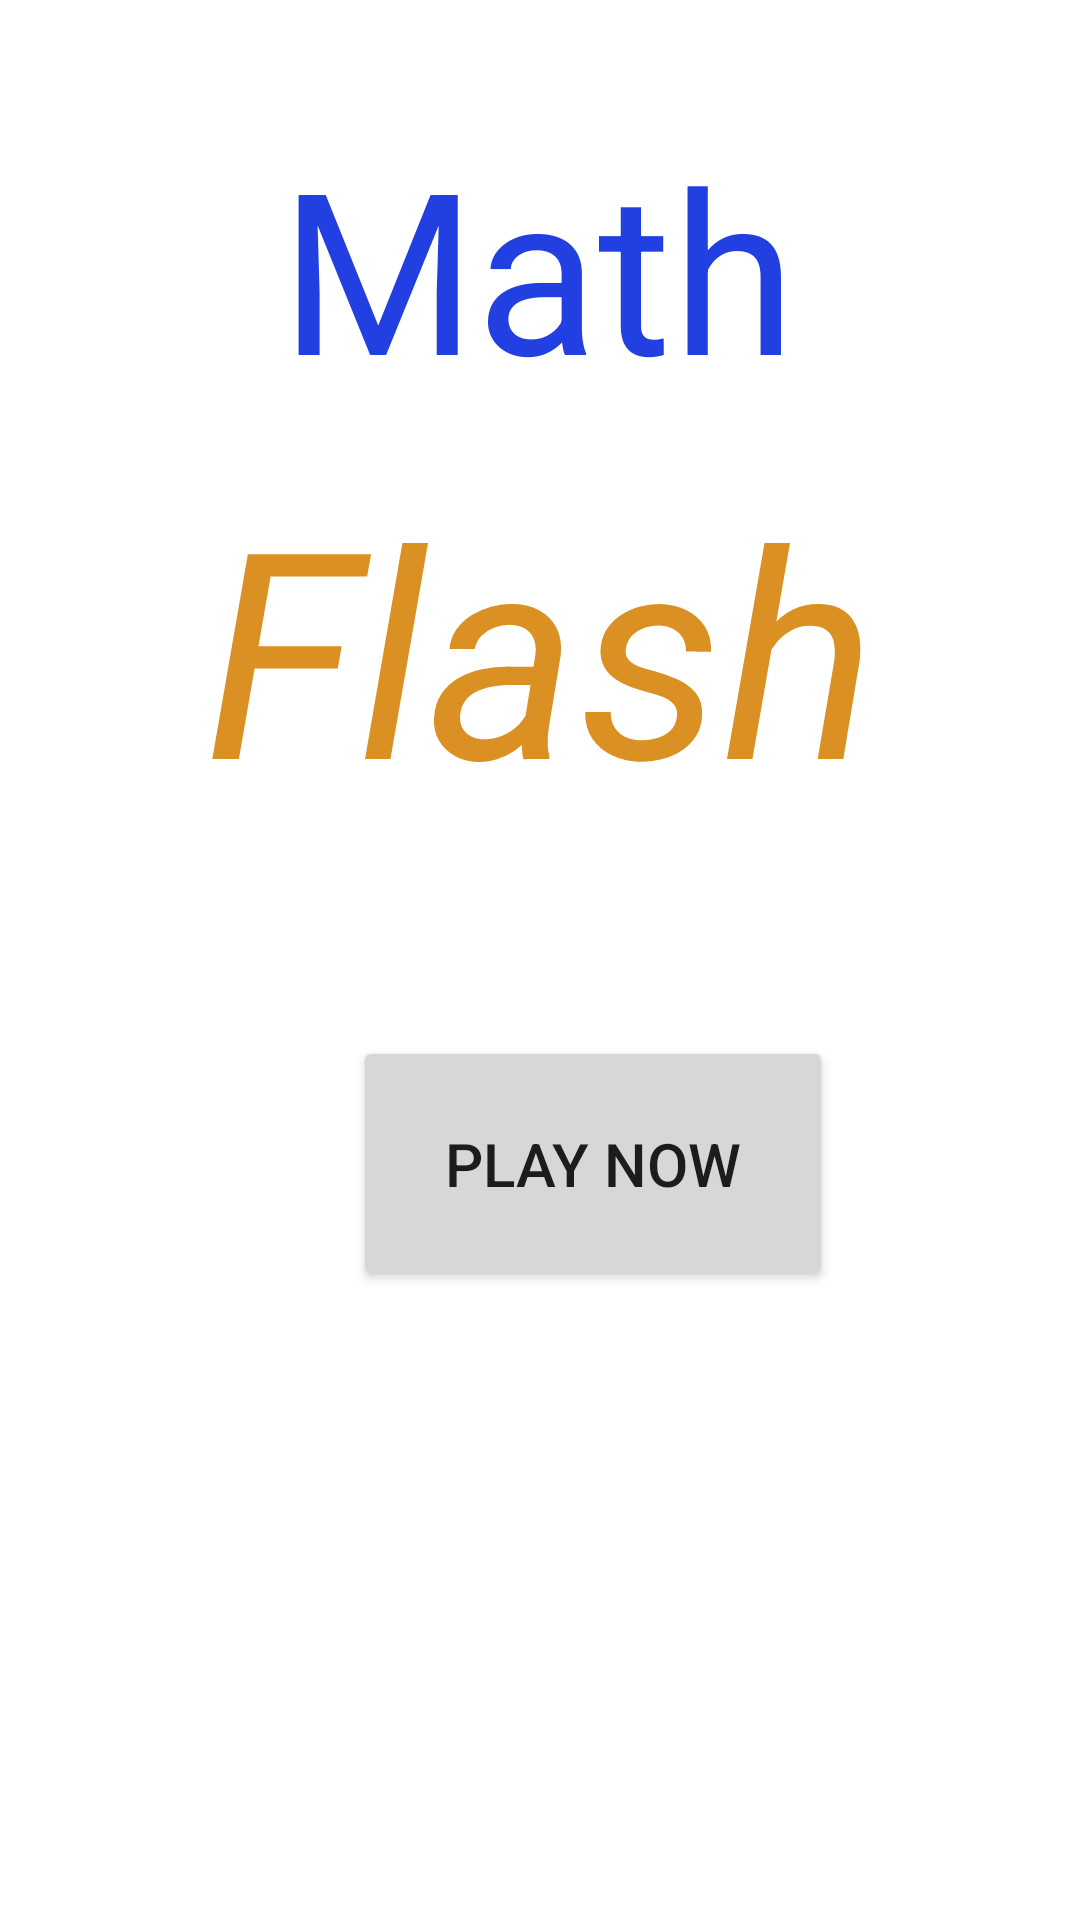

Layout XML and referenced resources for this Android screen:
<!-- AndroidManifest.xml: application theme Theme.MathQuizFlash -->
<!-- res/layout/activity_main.xml -->
<?xml version="1.0" encoding="utf-8"?>
<androidx.constraintlayout.widget.ConstraintLayout xmlns:android="http://schemas.android.com/apk/res/android"
    xmlns:app="http://schemas.android.com/apk/res-auto"
    xmlns:tools="http://schemas.android.com/tools"
    android:layout_width="match_parent"
    android:layout_height="match_parent"
    tools:context=".MainActivity">

    <TextView
        android:id="@+id/textView2"
        android:layout_width="wrap_content"
        android:layout_height="wrap_content"
        android:text="Math"
        android:textColor="#2240E1"
        android:textSize="75sp"
        app:layout_constraintBottom_toBottomOf="parent"
        app:layout_constraintEnd_toEndOf="parent"
        app:layout_constraintHorizontal_bias="0.497"
        app:layout_constraintStart_toStartOf="parent"
        app:layout_constraintTop_toTopOf="parent"
        app:layout_constraintVertical_bias="0.072" />

    <TextView
        android:id="@+id/textView"
        android:layout_width="wrap_content"
        android:layout_height="wrap_content"
        android:layout_marginStart="133dp"
        android:layout_marginTop="39dp"
        android:layout_marginEnd="133dp"
        android:layout_marginBottom="387dp"
        android:text="Flash"
        android:textColor="#DA9022"
        android:textIsSelectable="false"
        android:textSize="96sp"
        android:textStyle="italic"
        app:layout_constraintBottom_toBottomOf="parent"
        app:layout_constraintEnd_toEndOf="parent"
        app:layout_constraintStart_toStartOf="parent"
        app:layout_constraintTop_toBottomOf="@+id/textView2" />

    <Button
        android:id="@+id/button"
        android:layout_width="160dp"
        android:layout_height="85dp"
        android:layout_marginStart="151dp"
        android:layout_marginTop="66dp"
        android:layout_marginEnd="166dp"
        android:layout_marginBottom="241dp"
        android:text="Play Now"
        android:textSize="20sp"
        app:layout_constraintBottom_toBottomOf="parent"
        app:layout_constraintEnd_toEndOf="parent"
        app:layout_constraintHorizontal_bias="0.287"
        app:layout_constraintStart_toStartOf="parent"
        app:layout_constraintTop_toBottomOf="@+id/textView"
        app:layout_constraintVertical_bias="0.0" />

</androidx.constraintlayout.widget.ConstraintLayout>
<!-- resources referenced by this layout -->
<resources>
  <style name="Theme.MathQuizFlash" parent="Theme.MaterialComponents.DayNight.DarkActionBar">
          
          <item name="colorPrimary">@color/purple_500</item>
          <item name="colorPrimaryVariant">@color/purple_700</item>
          <item name="colorOnPrimary">@color/white</item>
          
          <item name="colorSecondary">@color/teal_200</item>
          <item name="colorSecondaryVariant">@color/teal_700</item>
          <item name="colorOnSecondary">@color/black</item>
          
          <item name="android:statusBarColor">?attr/colorPrimaryVariant</item>
          
      </style>
  <!-- not gathered from this repository: default colours our renderer supplied (Android Studio template values) -->
  <color name="purple_500">#FF6200EE</color>
  <color name="purple_700">#FF3700B3</color>
  <color name="teal_200">#FF03DAC5</color>
  <color name="teal_700">#FF018786</color>
  <color name="black">#FF000000</color>
  <color name="white">#FFFFFFFF</color>
</resources>
